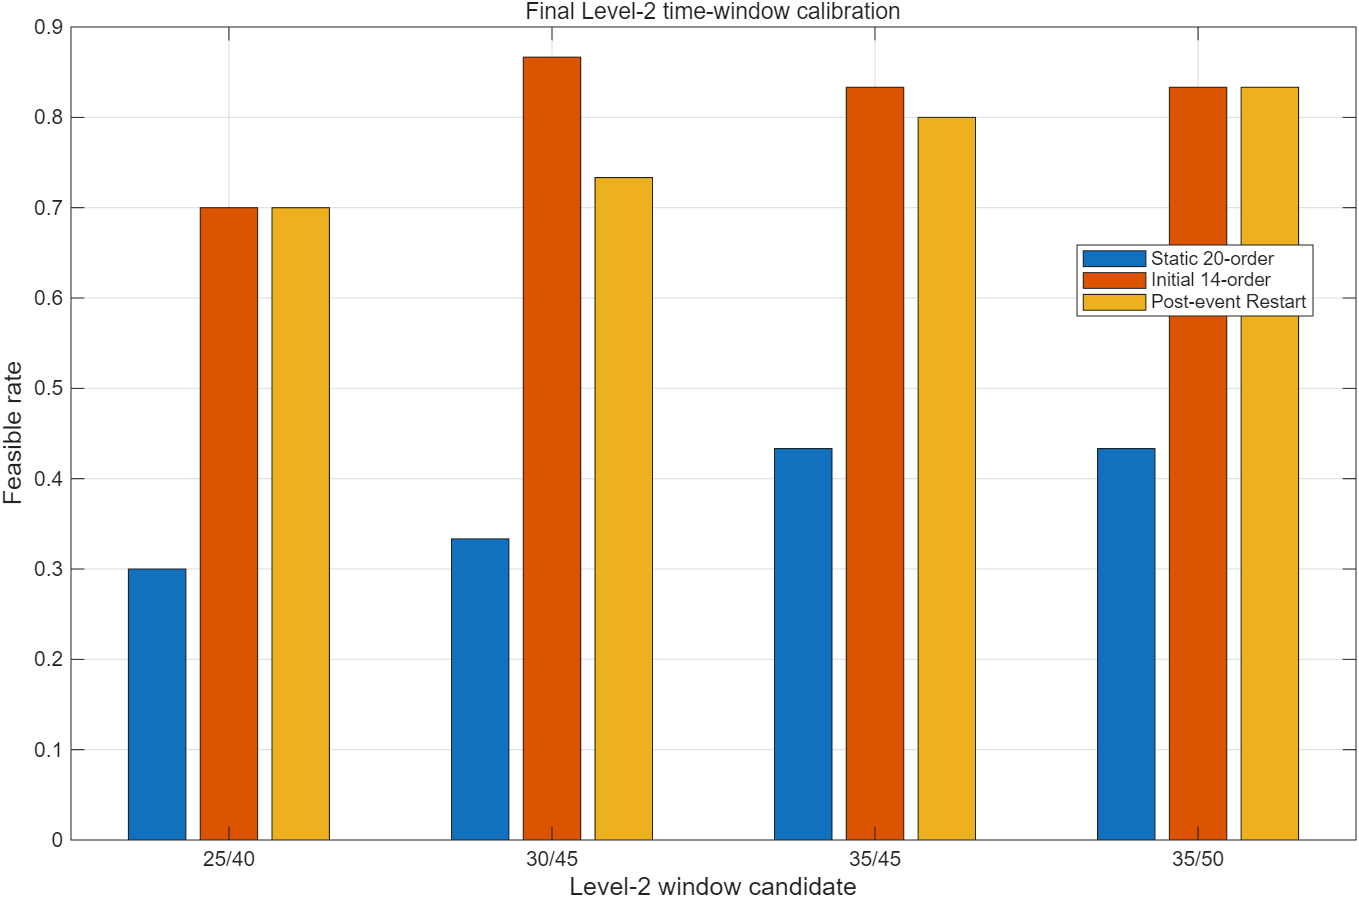

The data file committed next to this chart (first rows):
25, 40, 40, 1, 0, 0, 1, 30.7635094262637, 29.7320406113599, 0, 2.37221088328639, 0.22718151566783, 0, 606.367955136643, 620.922459759188, 503.949299725564, 11
30, 45, 45, 1, 0, 0, 1, 75.96, 23.33, 0, 0, 0.6416, 0, 598.3, 490.2, 480.6, 11
35, 45, 45, 1, 0, 0, 1, 14.72, 49.08, 0, 0, 0, 0, 667.7, 705.1, 478.7, 11
35, 50, 50, 1, 0, 0, 1, 5.983, 23.64, 0, 0, 0, 0, 669.4, 645.7, 447.1, 11
25, 40, 40, 2, 0, 1, 1, 41.8, 0, 0, 0, 0, 0, 575.5, 493.5, 534.2, 10
30, 45, 45, 2, 0, 1, 1, 15.82, 0, 0, 2.405, 11.12, 0, 635, 411.6, 347, 10
35, 45, 45, 2, 0, 1, 1, 36.81, 0, 0, 0.268, 0, 0, 688.9, 432.8, 458, 9
35, 50, 50, 2, 0, 1, 1, 45.31, 0, 0, 0, 0, 0, 650.4, 529.6, 446.6, 10
25, 40, 40, 3, 1, 1, 1, 0, 0, 0, 0, 0, 0, 510.8, 477.2, 347, 10
30, 45, 45, 3, 1, 1, 1, 0, 0, 0, 1.037, 0, 0, 581.7, 485.5, 423.2, 10
35, 45, 45, 3, 1, 1, 1, 0, 0, 0, 0, 0, 0, 596.9, 518.8, 428.5, 11
35, 50, 50, 3, 1, 0, 1, 0, 20.91, 0, 0, 0, 0, 640, 629.4, 456.3, 11
25, 40, 40, 4, 1, 1, 0, 0, 0, 55.14, 0, 6.956, 0, 544.3, 547.5, 432.3, 12
30, 45, 45, 4, 0, 1, 0, 101.6, 0, 117.6, 0, 2.16, 0, 617, 603.7, 516.9, 12
35, 45, 45, 4, 0, 1, 0, 186.1, 0, 109.5, 0, 0, 0, 640.2, 498.6, 510, 12
35, 50, 50, 4, 1, 0, 1, 0, 21.79, 0, 0, 0, 0, 550.9, 589.6, 413.3, 11
25, 40, 40, 5, 0, 1, 0, 366.1, 0, 1.775, 6.037, 0, 0, 831.4, 478.7, 399.4, 10
30, 45, 45, 5, 0, 1, 0, 235, 0, 80.34, 6.607, 22.09, 0, 689.7, 471.2, 550, 14
35, 45, 45, 5, 0, 1, 1, 218.1, 0, 0, 0, 0, 0, 724.7, 478.2, 368.5, 10
35, 50, 50, 5, 0, 1, 1, 143.6, 0, 0, 0, 0, 0, 761.5, 433.3, 337.8, 9
25, 40, 40, 6, 0, 1, 1, 61.55, 0, 0, 0, 0, 0, 547.9, 450.7, 334.2, 10
30, 45, 45, 6, 0, 1, 1, 55.54, 0, 0, 0, 0, 0, 541.8, 501.3, 402, 11
35, 45, 45, 6, 0, 1, 1, 73.77, 0, 0, 0, 0, 0, 651.2, 466.3, 425, 11
35, 50, 50, 6, 0, 1, 1, 67.39, 0, 0, 0, 0, 0, 642.9, 473.1, 371.8, 11
25, 40, 40, 7, 0, 1, 1, 197.6, 0, 0, 12.19, 4.974, 4.974, 632.7, 544.6, 385.8, 10
30, 45, 45, 7, 0, 1, 1, 46.34, 0, 0, 0, 0, 0, 783.3, 492.8, 379.8, 10
35, 45, 45, 7, 1, 1, 0, 0, 0, 14.59, 0, 0, 0, 548.5, 543, 387.4, 11
35, 50, 50, 7, 0, 1, 1, 22.45, 0, 0, 0, 0, 0, 684.2, 478.7, 368.5, 10
25, 40, 40, 8, 0, 0, 1, 27.34, 38.09, 0, 0, 0, 0, 697.4, 561.7, 322.3, 11
30, 45, 45, 8, 0, 1, 0, 145.6, 0, 73.33, 1.037, 22.09, 0, 686.6, 471.2, 454, 14
35, 45, 45, 8, 0, 0, 0, 15.88, 108.3, 53.2, 0, 20.03, 0, 698.8, 512.9, 458, 13
35, 50, 50, 8, 1, 0, 0, 0, 58.92, 118.6, 1.413, 2.274, 0, 703, 604.8, 466.4, 13
25, 40, 40, 9, 0, 0, 0, 97.26, 111.2, 13.6, 0, 0, 0, 646, 565.1, 500.9, 13
30, 45, 45, 9, 0, 0, 0, 62.87, 73.91, 18.2, 0, 4.321, 0, 656.9, 688.6, 449.4, 13
35, 45, 45, 9, 1, 0, 0, 0, 13.02, 18.55, 0, 0, 0, 479.5, 578.8, 452.5, 11
35, 50, 50, 9, 1, 1, 1, 0, 0, 0, 0, 0, 0, 581.4, 581.5, 411.6, 12
25, 40, 40, 10, 0, 1, 1, 15.81, 0, 0, 6.037, 0, 0, 632.2, 472.3, 359.2, 10
30, 45, 45, 10, 0, 1, 1, 22.2, 0, 0, 1.037, 2.16, 0, 649.5, 458.9, 435.3, 11
35, 45, 45, 10, 0, 1, 1, 168.7, 0, 0, 0, 0, 0, 763.8, 486.4, 452.4, 11
35, 50, 50, 10, 0, 1, 1, 39.24, 0, 0, 0, 0, 0, 667.1, 511.4, 367.3, 11
25, 40, 40, 11, 1, 1, 1, 0, 0, 0, 0, 2.156, 0, 565.2, 508.9, 448.9, 11
30, 45, 45, 11, 0, 1, 1, 98.92, 0, 0, 0, 8.228, 0, 641.2, 546.3, 478.6, 10
35, 45, 45, 11, 1, 1, 0, 0, 0, 6.624, 1.354, 0, 0, 567.8, 487.8, 372.5, 10
35, 50, 50, 11, 1, 1, 1, 0, 0, 0, 0, 0, 0, 634.4, 432.8, 337.8, 9
25, 40, 40, 12, 0, 0, 0, 159.3, 86.34, 11.72, 0, 0, 0, 757.9, 532.3, 563.2, 10
30, 45, 45, 12, 0, 1, 1, 28.56, 0, 0, 0, 0, 0, 619.9, 490.2, 359, 10
35, 45, 45, 12, 0, 1, 0, 59.78, 0, 0.4969, 0.5782, 0, 0, 631.2, 509.7, 421.7, 10
35, 50, 50, 12, 1, 1, 1, 0, 0, 0, 0, 0, 0, 590.5, 517.1, 455.6, 11
25, 40, 40, 13, 0, 1, 1, 23.4, 0, 0, 1.519, 0, 0, 691.3, 433.3, 337.8, 9
30, 45, 45, 13, 1, 1, 1, 0, 0, 0, 0, 0, 0, 584.5, 555.6, 430.2, 11
35, 45, 45, 13, 1, 1, 1, 0, 0, 0, 0, 0, 0, 556.4, 479.1, 345.6, 11
35, 50, 50, 13, 1, 1, 1, 0, 0, 0, 0, 0, 0, 641.4, 492.4, 380.6, 11
25, 40, 40, 14, 0, 1, 1, 48.37, 0, 0, 0, 0, 0, 677.8, 432.8, 337.8, 9
30, 45, 45, 14, 0, 1, 1, 192.4, 0, 0, 5.142, 1.308, 0, 729.1, 454.3, 383.1, 10
35, 45, 45, 14, 1, 0, 1, 0, 11.76, 0, 0, 0, 0, 501.2, 567.8, 443.5, 10
35, 50, 50, 14, 0, 1, 0, 148.9, 0, 1.164, 0, 0.3015, 0, 752.5, 588.1, 569.6, 11
25, 40, 40, 15, 0, 1, 1, 7.519, 0, 0, 1.601, 0, 0, 599.2, 489.4, 452.9, 11
30, 45, 45, 15, 1, 1, 1, 0, 0, 0, 0, 0, 0, 652.8, 492.8, 334.2, 10
35, 45, 45, 15, 1, 1, 1, 0, 0, 0, 0, 0, 0, 541.5, 496.7, 386.2, 10
35, 50, 50, 15, 1, 1, 0, 0, 0, 5.238, 0, 0, 0, 585.3, 570.7, 486.9, 11
25, 40, 40, 16, 1, 1, 1, 0, 0, 0, 1.597, 0, 0, 520.7, 432.8, 337.8, 9
... 59 more rows
